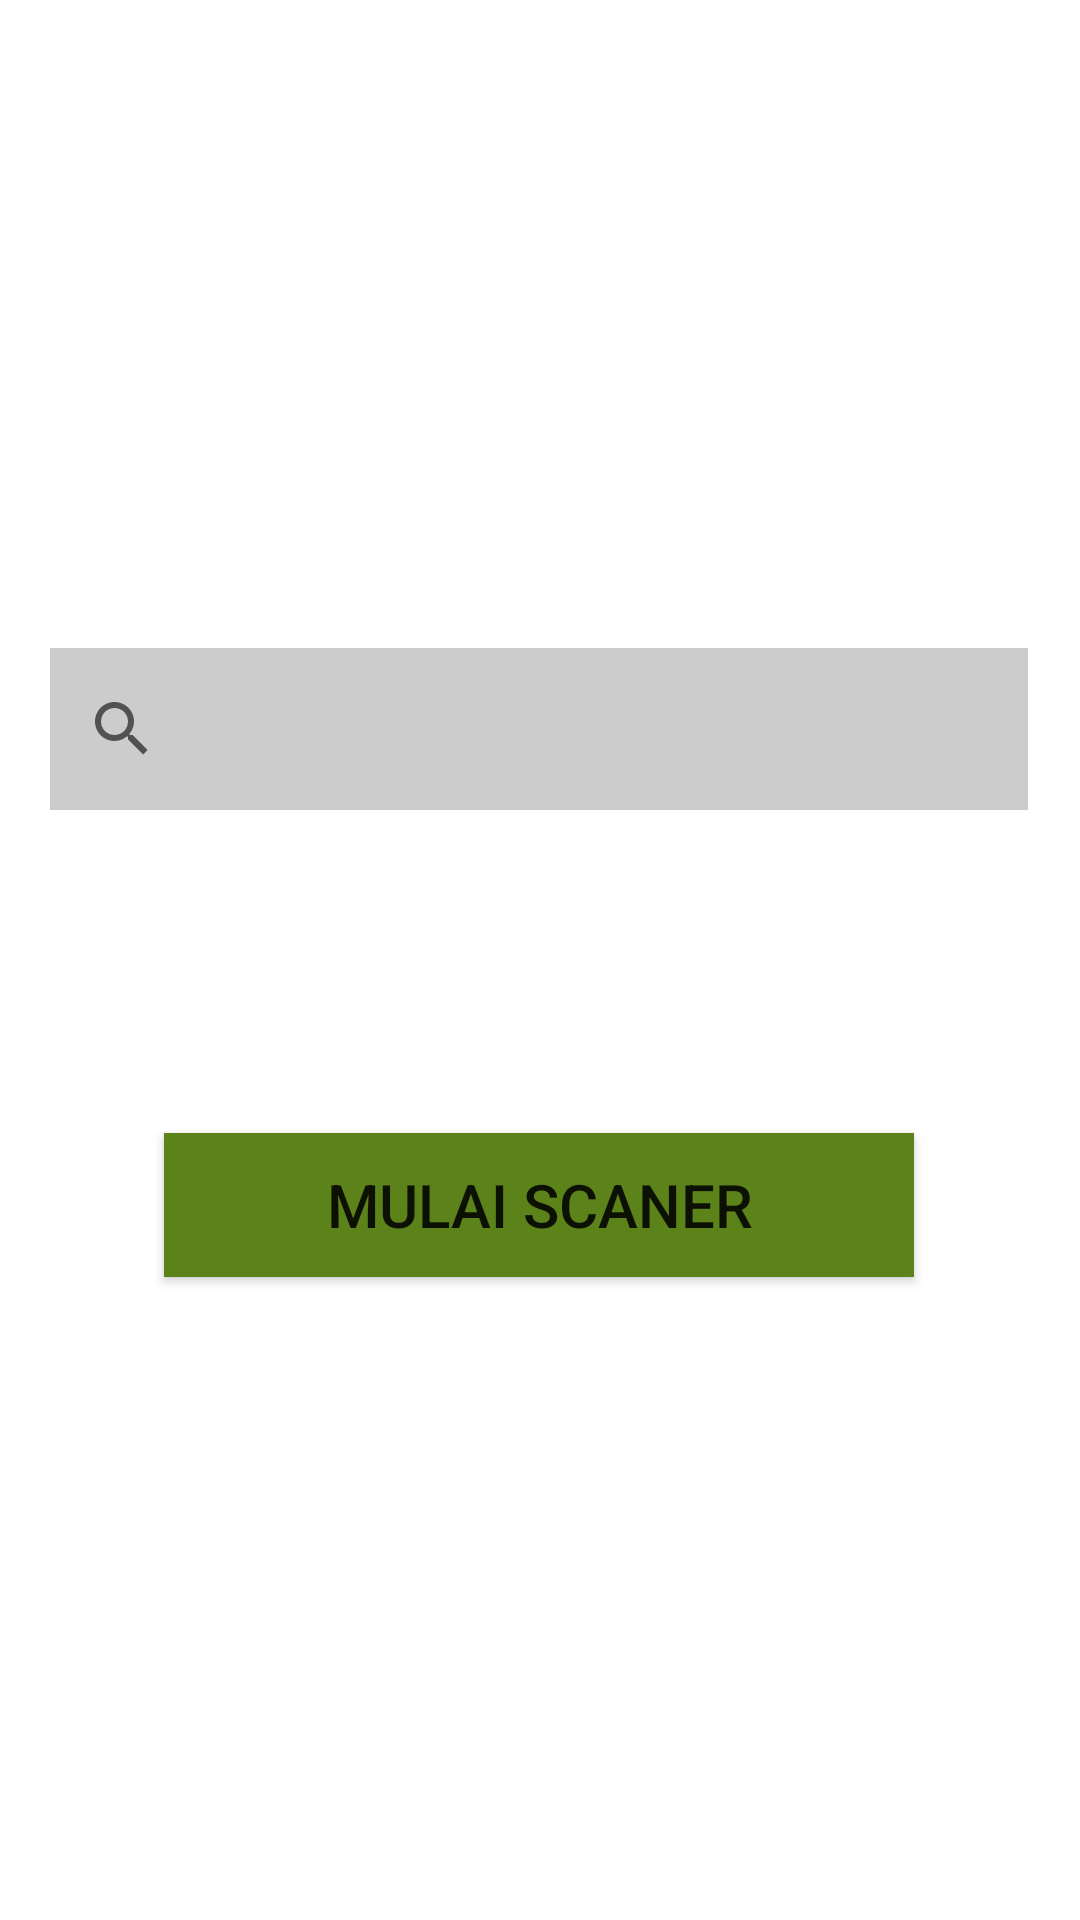

The Android layout XML behind this screen, and the referenced resources:
<!-- AndroidManifest.xml: application theme Theme.HerbalScanApplication -->
<!-- res/layout/activity_home.xml -->
<?xml version="1.0" encoding="utf-8"?>
<androidx.constraintlayout.widget.ConstraintLayout xmlns:android="http://schemas.android.com/apk/res/android"
    xmlns:app="http://schemas.android.com/apk/res-auto"
    xmlns:tools="http://schemas.android.com/tools"
    android:layout_width="match_parent"
    android:layout_height="match_parent"
    tools:context=".HomeActivity"
    >

    <ImageView
        android:id="@+id/imageView2"
        android:layout_width="423dp"
        android:layout_height="351dp"
        android:layout_marginBottom="424dp"
        app:layout_constraintBottom_toBottomOf="parent"
        app:layout_constraintLeft_toLeftOf="parent"
        app:layout_constraintRight_toRightOf="parent"
        app:srcCompat="@drawable/_1352" />


    <Button
        android:id="@+id/btn_start"
        android:layout_width="250dp"
        android:layout_height="wrap_content"
        android:background="@color/plants"
        android:text="Mulai Scaner"
        android:textSize="20sp"
        app:layout_constraintBottom_toBottomOf="parent"
        app:layout_constraintHorizontal_bias="0.496"
        app:layout_constraintLeft_toLeftOf="parent"
        app:layout_constraintRight_toRightOf="parent"
        app:layout_constraintTop_toBottomOf="@+id/searchView"
        app:layout_constraintVertical_bias="0.334" />

    <SearchView
        android:id="@+id/searchView"
        android:layout_width="326dp"
        android:layout_height="54dp"
        android:background="#FF0000"
        android:backgroundTint="#576A6969"
        android:queryHint="Cari tumbuhan"
        app:layout_constraintBottom_toBottomOf="parent"
        app:layout_constraintEnd_toEndOf="parent"
        app:layout_constraintHorizontal_bias="0.494"
        app:layout_constraintStart_toStartOf="parent"
        app:layout_constraintTop_toBottomOf="@+id/imageView2"
        app:layout_constraintVertical_bias="0.0" />

    <TextView
        android:id="@+id/textView2"
        android:layout_width="wrap_content"
        android:layout_height="wrap_content"
        android:text="Selamat datang di HerbalScan"
        android:textColor="#FFFFFF"
        android:textColorHighlight="#AF2727"
        android:textSize="28sp"
        app:layout_constraintBottom_toBottomOf="parent"
        app:layout_constraintEnd_toEndOf="parent"
        app:layout_constraintHorizontal_bias="0.272"
        app:layout_constraintStart_toStartOf="parent"
        app:layout_constraintTop_toTopOf="parent"
        app:layout_constraintVertical_bias="0.164" />


</androidx.constraintlayout.widget.ConstraintLayout>
<!-- resources referenced by this layout -->
<resources>
  <color name="plants">#5C821A</color>
  <style name="Theme.HerbalScanApplication" parent="Theme.MaterialComponents.DayNight.NoActionBar">
          
          <item name="colorPrimary">@color/plants</item>
          <item name="colorPrimaryVariant">@color/plants</item>
          <item name="colorOnPrimary">@color/white</item>
          
          <item name="colorSecondary">@color/teal_200</item>
          <item name="colorSecondaryVariant">@color/teal_700</item>
          <item name="colorOnSecondary">@color/black</item>
          
          <item name="android:statusBarColor">?attr/colorPrimaryVariant</item>
          
      </style>
  <color name="white">#FFFFFFFF</color>
  <color name="teal_200">#FF03DAC5</color>
  <color name="teal_700">#FF018786</color>
  <color name="black">#FF000000</color>
</resources>
